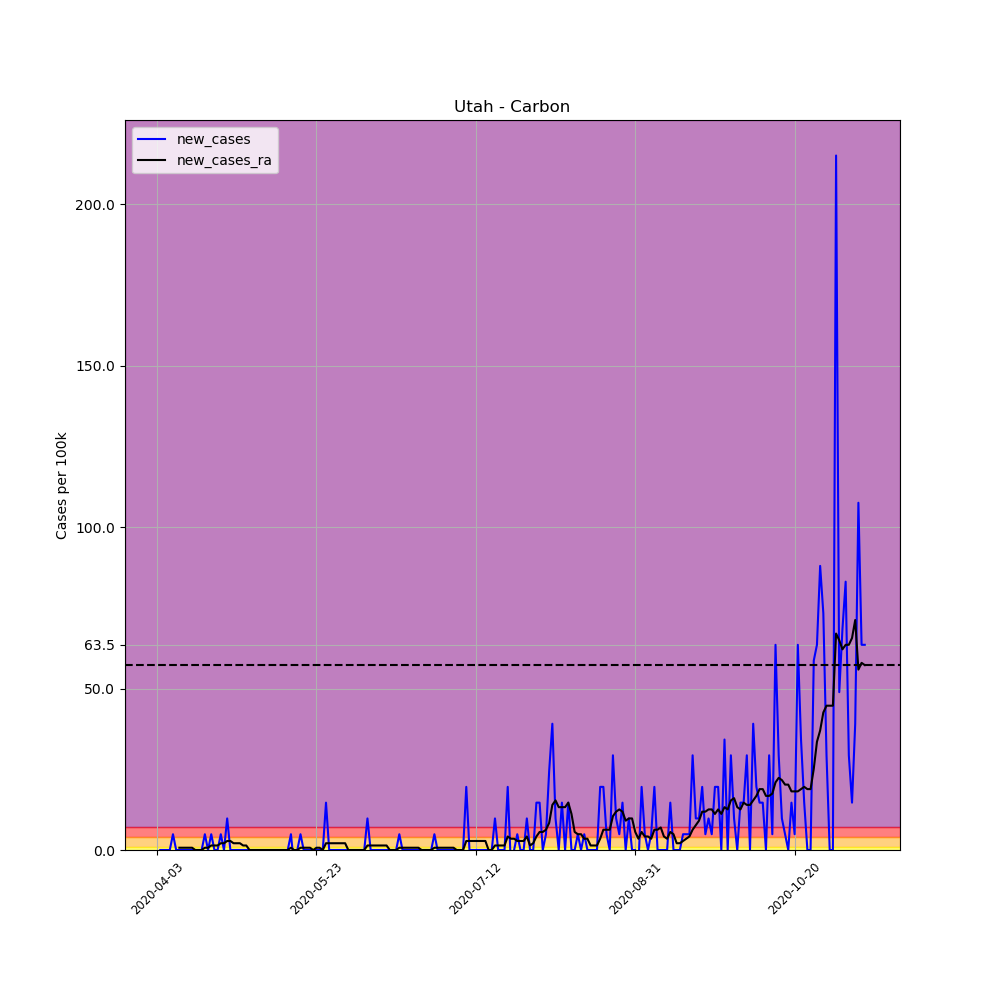

The file beside this chart, header and first rows:
, date, county, state, fips, cases, deaths, COUNTY, STNAME, CTYNAME, POPESTIMATE2019, per_100k, per_100k_ra, new_cases, new_cases_ra
541735, 2020-04-03, Carbon, Utah, 49007, 1, 0, 7, Utah, Carbon, 20463, 4.887, , , 
541736, 2020-04-04, Carbon, Utah, 49007, 1, 0, 7, Utah, Carbon, 20463, 4.887, , 0.0, 
541737, 2020-04-05, Carbon, Utah, 49007, 1, 0, 7, Utah, Carbon, 20463, 4.887, , 0.0, 
541738, 2020-04-06, Carbon, Utah, 49007, 1, 0, 7, Utah, Carbon, 20463, 4.887, , 0.0, 
541739, 2020-04-07, Carbon, Utah, 49007, 1, 0, 7, Utah, Carbon, 20463, 4.887, , 0.0, 
541740, 2020-04-08, Carbon, Utah, 49007, 2, 0, 7, Utah, Carbon, 20463, 9.774, , 4.887, 
541741, 2020-04-09, Carbon, Utah, 49007, 2, 0, 7, Utah, Carbon, 20463, 9.774, 6.283, 0.0, 
541742, 2020-04-10, Carbon, Utah, 49007, 2, 0, 7, Utah, Carbon, 20463, 9.774, 6.981, 0.0, 0.6981
541743, 2020-04-11, Carbon, Utah, 49007, 2, 0, 7, Utah, Carbon, 20463, 9.774, 7.679, 0.0, 0.6981
541744, 2020-04-12, Carbon, Utah, 49007, 2, 0, 7, Utah, Carbon, 20463, 9.774, 8.377, 0.0, 0.6981
541745, 2020-04-13, Carbon, Utah, 49007, 2, 0, 7, Utah, Carbon, 20463, 9.774, 9.076, 0.0, 0.6981
541746, 2020-04-14, Carbon, Utah, 49007, 2, 0, 7, Utah, Carbon, 20463, 9.774, 9.774, 0.0, 0.6981
541747, 2020-04-15, Carbon, Utah, 49007, 2, 0, 7, Utah, Carbon, 20463, 9.774, 9.774, 0.0, 0.0
541748, 2020-04-16, Carbon, Utah, 49007, 2, 0, 7, Utah, Carbon, 20463, 9.774, 9.774, 0.0, 0.0
541749, 2020-04-17, Carbon, Utah, 49007, 2, 0, 7, Utah, Carbon, 20463, 9.774, 9.774, 0.0, 0.0
541750, 2020-04-18, Carbon, Utah, 49007, 3, 0, 7, Utah, Carbon, 20463, 14.66, 10.47, 4.887, 0.6981
541751, 2020-04-19, Carbon, Utah, 49007, 3, 0, 7, Utah, Carbon, 20463, 14.66, 11.17, 0.0, 0.6981
541752, 2020-04-20, Carbon, Utah, 49007, 4, 0, 7, Utah, Carbon, 20463, 19.55, 12.57, 4.887, 1.396
541753, 2020-04-21, Carbon, Utah, 49007, 4, 0, 7, Utah, Carbon, 20463, 19.55, 13.96, 0.0, 1.396
541754, 2020-04-22, Carbon, Utah, 49007, 4, 0, 7, Utah, Carbon, 20463, 19.55, 15.36, 0.0, 1.396
541755, 2020-04-23, Carbon, Utah, 49007, 5, 0, 7, Utah, Carbon, 20463, 24.43, 17.45, 4.887, 2.094
541756, 2020-04-24, Carbon, Utah, 49007, 5, 0, 7, Utah, Carbon, 20463, 24.43, 19.55, 0.0, 2.094
541757, 2020-04-25, Carbon, Utah, 49007, 7, 0, 7, Utah, Carbon, 20463, 34.21, 22.34, 9.774, 2.792
541758, 2020-04-26, Carbon, Utah, 49007, 7, 0, 7, Utah, Carbon, 20463, 34.21, 25.13, 0.0, 2.792
541759, 2020-04-27, Carbon, Utah, 49007, 7, 0, 7, Utah, Carbon, 20463, 34.21, 27.23, 0.0, 2.094
541760, 2020-04-28, Carbon, Utah, 49007, 7, 0, 7, Utah, Carbon, 20463, 34.21, 29.32, 0.0, 2.094
541761, 2020-04-29, Carbon, Utah, 49007, 7, 0, 7, Utah, Carbon, 20463, 34.21, 31.42, 0.0, 2.094
541762, 2020-04-30, Carbon, Utah, 49007, 7, 0, 7, Utah, Carbon, 20463, 34.21, 32.81, 0.0, 1.396
541763, 2020-05-01, Carbon, Utah, 49007, 7, 0, 7, Utah, Carbon, 20463, 34.21, 34.21, 0.0, 1.396
541764, 2020-05-02, Carbon, Utah, 49007, 7, 0, 7, Utah, Carbon, 20463, 34.21, 34.21, 0.0, 0.0
541765, 2020-05-03, Carbon, Utah, 49007, 7, 0, 7, Utah, Carbon, 20463, 34.21, 34.21, 0.0, 0.0
541766, 2020-05-04, Carbon, Utah, 49007, 7, 0, 7, Utah, Carbon, 20463, 34.21, 34.21, 0.0, 0.0
541767, 2020-05-05, Carbon, Utah, 49007, 7, 0, 7, Utah, Carbon, 20463, 34.21, 34.21, 0.0, 0.0
541768, 2020-05-06, Carbon, Utah, 49007, 7, 0, 7, Utah, Carbon, 20463, 34.21, 34.21, 0.0, 0.0
541769, 2020-05-07, Carbon, Utah, 49007, 7, 0, 7, Utah, Carbon, 20463, 34.21, 34.21, 0.0, 0.0
541770, 2020-05-08, Carbon, Utah, 49007, 7, 0, 7, Utah, Carbon, 20463, 34.21, 34.21, 0.0, 0.0
541771, 2020-05-09, Carbon, Utah, 49007, 7, 0, 7, Utah, Carbon, 20463, 34.21, 34.21, 0.0, 0.0
541772, 2020-05-10, Carbon, Utah, 49007, 7, 0, 7, Utah, Carbon, 20463, 34.21, 34.21, 0.0, 0.0
541773, 2020-05-11, Carbon, Utah, 49007, 7, 0, 7, Utah, Carbon, 20463, 34.21, 34.21, 0.0, 0.0
541774, 2020-05-12, Carbon, Utah, 49007, 7, 0, 7, Utah, Carbon, 20463, 34.21, 34.21, 0.0, 0.0
541775, 2020-05-13, Carbon, Utah, 49007, 7, 0, 7, Utah, Carbon, 20463, 34.21, 34.21, 0.0, 0.0
541776, 2020-05-14, Carbon, Utah, 49007, 7, 0, 7, Utah, Carbon, 20463, 34.21, 34.21, 0.0, 0.0
541777, 2020-05-15, Carbon, Utah, 49007, 8, 0, 7, Utah, Carbon, 20463, 39.09, 34.91, 4.887, 0.6981
541778, 2020-05-16, Carbon, Utah, 49007, 7, 0, 7, Utah, Carbon, 20463, 34.21, 34.91, -4.887, 0.0
541779, 2020-05-17, Carbon, Utah, 49007, 7, 0, 7, Utah, Carbon, 20463, 34.21, 34.91, 0.0, 0.0
541780, 2020-05-18, Carbon, Utah, 49007, 8, 0, 7, Utah, Carbon, 20463, 39.09, 35.6, 4.887, 0.6981
541781, 2020-05-19, Carbon, Utah, 49007, 8, 0, 7, Utah, Carbon, 20463, 39.09, 36.3, 0.0, 0.6981
541782, 2020-05-20, Carbon, Utah, 49007, 8, 0, 7, Utah, Carbon, 20463, 39.09, 37, 0.0, 0.6981
541783, 2020-05-21, Carbon, Utah, 49007, 8, 0, 7, Utah, Carbon, 20463, 39.09, 37.7, 0.0, 0.6981
541784, 2020-05-22, Carbon, Utah, 49007, 8, 0, 7, Utah, Carbon, 20463, 39.09, 37.7, 0.0, 0.0
541785, 2020-05-23, Carbon, Utah, 49007, 8, 0, 7, Utah, Carbon, 20463, 39.09, 38.4, 0.0, 0.6981
541786, 2020-05-24, Carbon, Utah, 49007, 8, 0, 7, Utah, Carbon, 20463, 39.09, 39.09, 0.0, 0.6981
541787, 2020-05-25, Carbon, Utah, 49007, 8, 0, 7, Utah, Carbon, 20463, 39.09, 39.09, 0.0, 0.0
541788, 2020-05-26, Carbon, Utah, 49007, 11, 0, 7, Utah, Carbon, 20463, 53.76, 41.19, 14.66, 2.094
541789, 2020-05-27, Carbon, Utah, 49007, 11, 0, 7, Utah, Carbon, 20463, 53.76, 43.28, 0.0, 2.094
541790, 2020-05-28, Carbon, Utah, 49007, 11, 0, 7, Utah, Carbon, 20463, 53.76, 45.38, 0.0, 2.094
541791, 2020-05-29, Carbon, Utah, 49007, 11, 0, 7, Utah, Carbon, 20463, 53.76, 47.47, 0.0, 2.094
541792, 2020-05-30, Carbon, Utah, 49007, 11, 0, 7, Utah, Carbon, 20463, 53.76, 49.57, 0.0, 2.094
541793, 2020-05-31, Carbon, Utah, 49007, 11, 0, 7, Utah, Carbon, 20463, 53.76, 51.66, 0.0, 2.094
541794, 2020-06-01, Carbon, Utah, 49007, 11, 0, 7, Utah, Carbon, 20463, 53.76, 53.76, 0.0, 2.094
... 163 more rows
